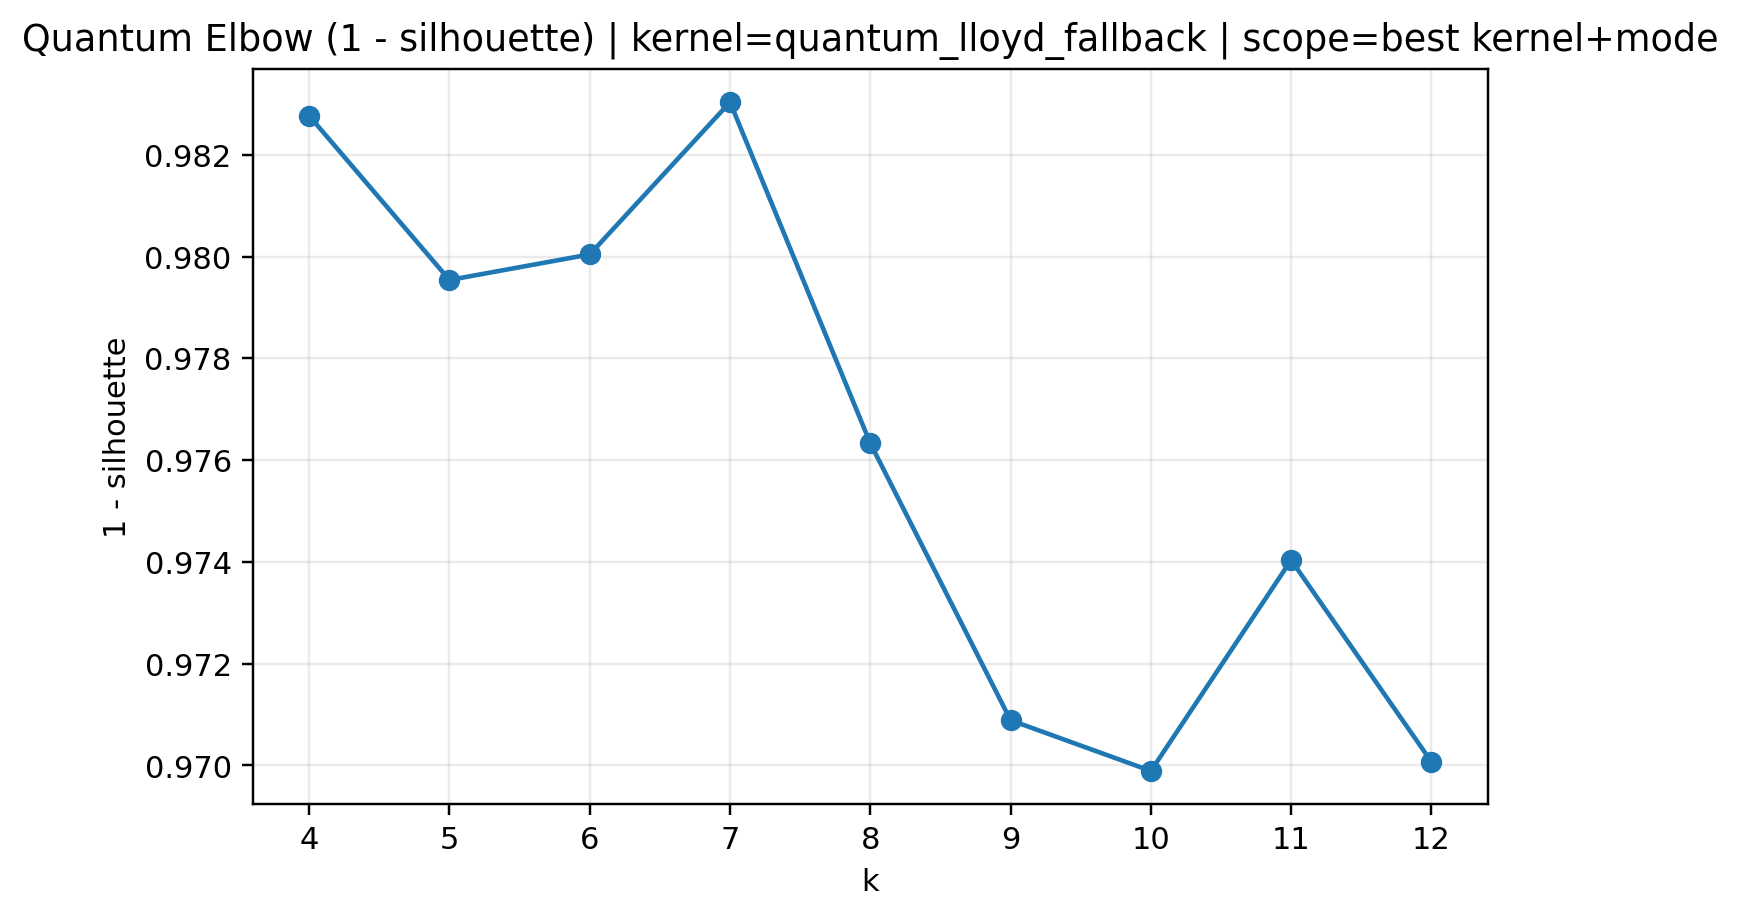

Data behind this chart, as committed beside it:
k, elbow_proxy
4, 0.9828
5, 0.9795
6, 0.98
7, 0.983
8, 0.9763
9, 0.9709
10, 0.9699
11, 0.974
12, 0.9701
